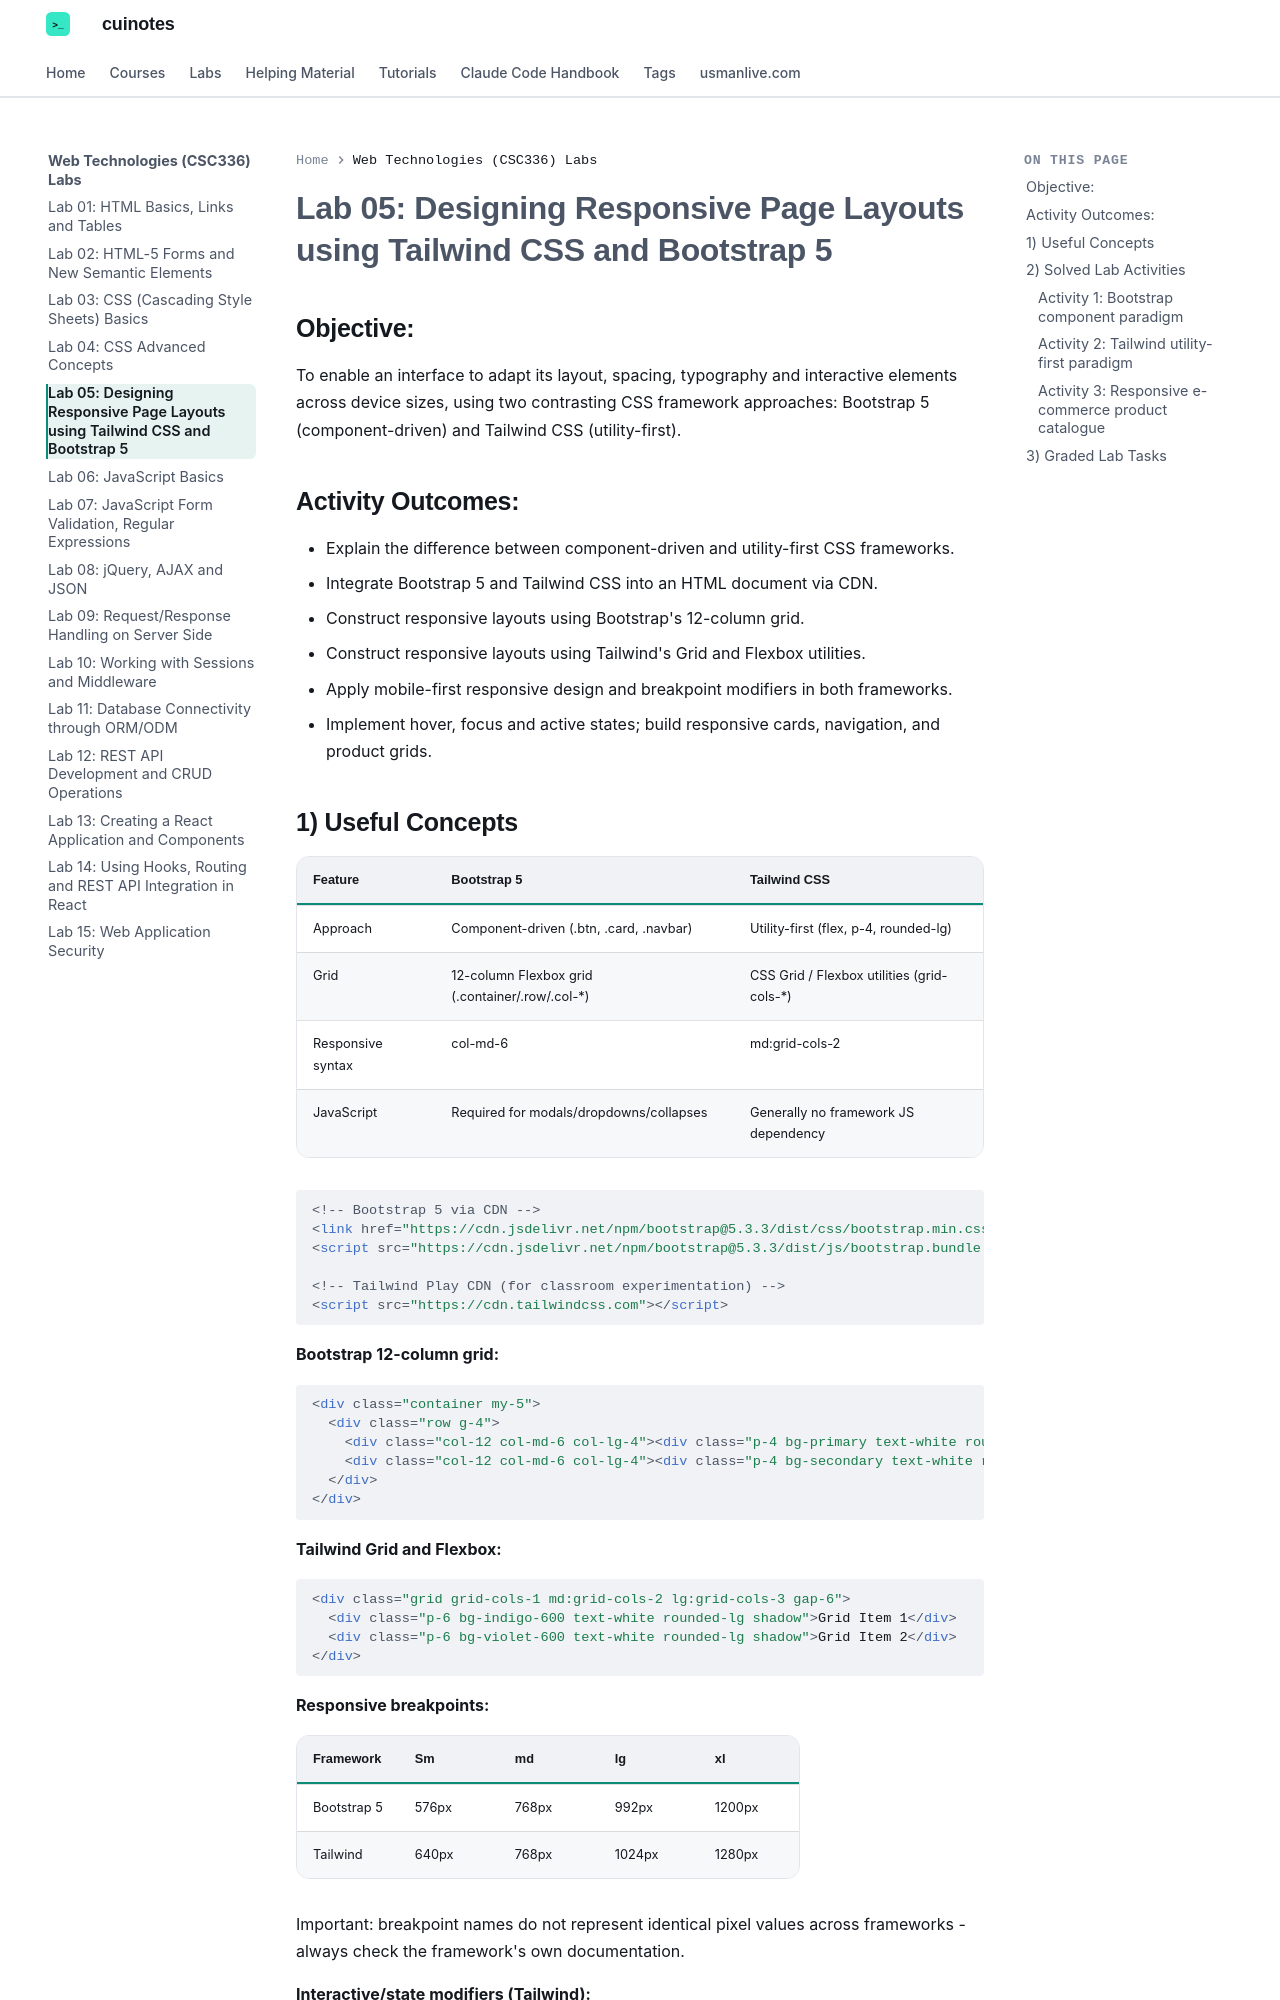

repository: mua22/mern-web-book · page: labs/web-technologies/lab-05-designing-responsive-page-layouts-using-tailwind-css-and-bootstrap-5/index.html · generator: mkdocs

---
title: "Lab 05: Designing Responsive Page Layouts using Tailwind CSS and Bootstrap 5"
---

# Lab 05: Designing Responsive Page Layouts using Tailwind CSS and Bootstrap 5

## Objective:

To enable an interface to adapt its layout, spacing, typography and interactive elements across device sizes, using two contrasting CSS framework approaches: Bootstrap 5 (component-driven) and Tailwind CSS (utility-first).

## Activity Outcomes:

- Explain the difference between component-driven and utility-first CSS frameworks.
- Integrate Bootstrap 5 and Tailwind CSS into an HTML document via CDN.
- Construct responsive layouts using Bootstrap's 12-column grid.
- Construct responsive layouts using Tailwind's Grid and Flexbox utilities.
- Apply mobile-first responsive design and breakpoint modifiers in both frameworks.
- Implement hover, focus and active states; build responsive cards, navigation, and product grids.

## 1) Useful Concepts

| Feature | Bootstrap 5 | Tailwind CSS |
|---|---|---|
| Approach | Component-driven (.btn, .card, .navbar) | Utility-first (flex, p-4, rounded-lg) |
| Grid | 12-column Flexbox grid (.container/.row/.col-*) | CSS Grid / Flexbox utilities (grid-cols-*) |
| Responsive syntax | col-md-6 | md:grid-cols-2 |
| JavaScript | Required for modals/dropdowns/collapses | Generally no framework JS dependency |

```html
<!-- Bootstrap 5 via CDN -->
<link href="https://cdn.jsdelivr.net/npm/bootstrap@5.3.3/dist/css/bootstrap.min.css" rel="stylesheet">
<script src="https://cdn.jsdelivr.net/npm/bootstrap@5.3.3/dist/js/bootstrap.bundle.min.js"></script>

<!-- Tailwind Play CDN (for classroom experimentation) -->
<script src="https://cdn.tailwindcss.com"></script>
```

**Bootstrap 12-column grid:**

```html
<div class="container my-5">
  <div class="row g-4">
    <div class="col-12 col-md-6 col-lg-4"><div class="p-4 bg-primary text-white rounded">Column 1</div></div>
    <div class="col-12 col-md-6 col-lg-4"><div class="p-4 bg-secondary text-white rounded">Column 2</div></div>
  </div>
</div>
```

**Tailwind Grid and Flexbox:**

```html
<div class="grid grid-cols-1 md:grid-cols-2 lg:grid-cols-3 gap-6">
  <div class="p-6 bg-indigo-600 text-white rounded-lg shadow">Grid Item 1</div>
  <div class="p-6 bg-violet-600 text-white rounded-lg shadow">Grid Item 2</div>
</div>
```

**Responsive breakpoints:**

| Framework | Sm | md | lg | xl |
|---|---|---|---|---|
| Bootstrap 5 | 576px | 768px | 992px | 1200px |
| Tailwind | 640px | 768px | 1024px | 1280px |

Important: breakpoint names do not represent identical pixel values across frameworks -always check the framework's own documentation.

**Interactive/state modifiers (Tailwind):**

```html
<button class="bg-slate-700 hover:bg-sky-500 focus:ring-4 focus:ring-sky-500/50 active:scale-95 transition-all">
  Hover & Click Me
</button>
```

## 2) Solved Lab Activities

| Sr. No. | Allocated Time | Level of Complexity | CLO Mapping |
|---|---|---|---|
| Activity 1 | 30 Minutes | Medium | CLO-4 |
| Activity 2 | 30 Minutes | Medium | CLO-4 |
| Activity 3 | 45 Minutes | High | CLO-4 |
